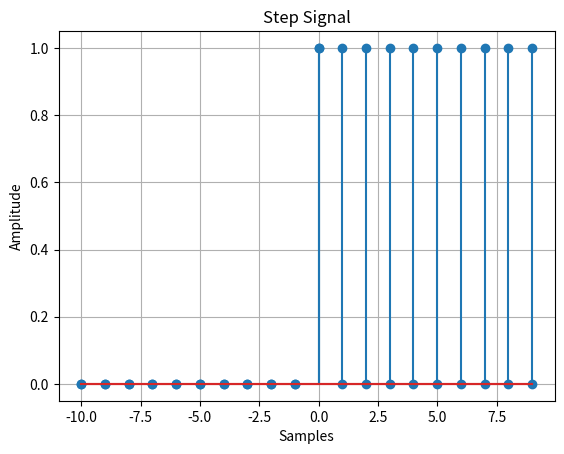

Here is the Python script that generated this plot: (Note: this script raises an exception after producing the figure.)
# %%
import matplotlib.pyplot as plt
import numpy as np

plt.close('all')

n = np.arange(-10,10,1)
v = np.linspace(-10 , 10 , 50)

l = n.size

imp = np.zeros(l)
imp[np.where(n==0)] = 1

plt.stem(n , imp)
plt.title('Impulse Signal');
plt.xlabel('Samples'); plt.ylabel('Amplitude');
plt.grid(True)
plt.show()

step = np.zeros(l)
ind = np.where(n>=0)
step[ind] = 1


plt.stem(n , step)
plt.title('Step Signal');
plt.xlabel('Samples'); plt.ylabel('Amplitude');
plt.grid(True)
plt.show()


# %%

n = 5
while n:
    print(n)
    n = n-1

# %%
a = 5
b = 1
print(a , b , sep = '-', end = '= ');print(a-b)
# %%
t = 8
for i in range(1,t):
    print(i)
# %%
a = list(map(int, input().split()))
# %%
